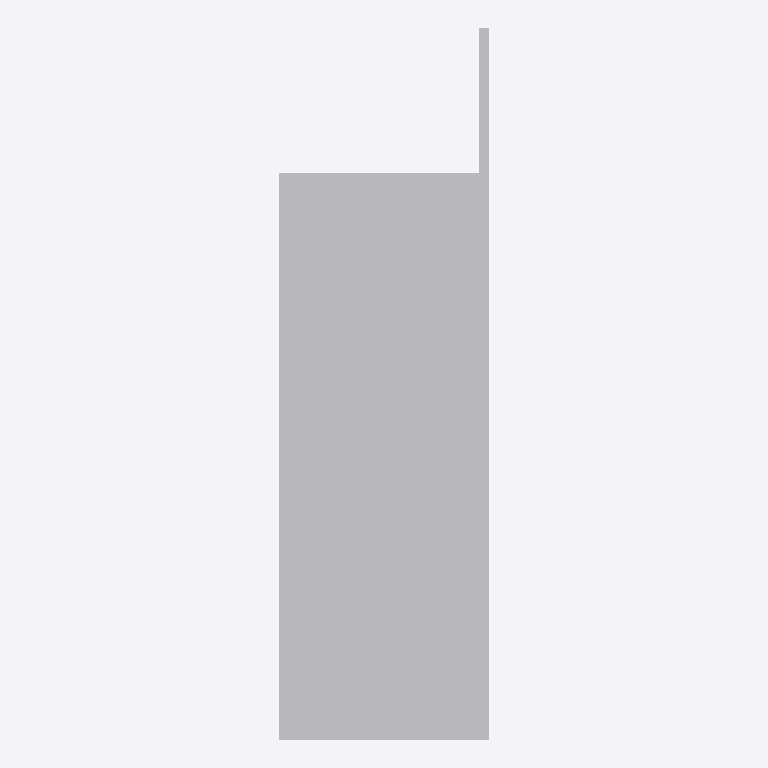
Plan cut of the same IFC building model at storey 'Level 1' (level 0.00 m, cut at 1.40 m), seen from above with north up, elements coloured by IFC class: 1 other element (light grey). No cut surface shows.
Extent 0.052 m × 0.177 m × 0.091 m (x, y, z). Storeys (1): Level 1 at 0.00 m. Elements (1): 1 IfcBuildingElementProxy.

HEADER;
FILE_DESCRIPTION(('ViewDefinition [CoordinationView]'),'2;1');
FILE_NAME('','2025-05-08T16:45:39',(''),(''),'The EXPRESS Data Manager Version 5.02.0100.07 : ','20140606_1530(x64) - Exporter 2015.0.2014.0606 -','');
FILE_SCHEMA(('IFC2X3'));
ENDSEC;
DATA;
#94=IFCPROJECT('2yLul87gL9fOfpfh9sWEiD',#41,'',$,$,'D:\\ES-25042542 EU BIM drawings for various UK product\\3D Contents\\Remove hole\\RFA 3D\\SFN-R.ifc','',(#83,#91),#78);
#370=IFCSITE('2yLul87gL9fOfpfh9sWEiF',#41,'Default',$,'',#369,$,$,.ELEMENT.,(42,24,53,508911),(-71,-15,-29,-58837),0.0,$,$);
#104=IFCBUILDING('2yLul87gL9fOfpfh9sWEiC',#41,'',$,$,#32,$,'',.ELEMENT.,$,$,#100);
#113=IFCBUILDINGSTOREY('2yLul87gL9fOfpfhA9Vn58',#41,'Level 1',$,$,#111,$,'Level 1',.ELEMENT.,0.0);
#262=IFCBUILDINGELEMENTPROXY('2eFtpeCnvBaQKXkHYjijMw',#41,'SFN-R:SFN-R:75219',$,'SFN-R',#260,#255,'75219',.ELEMENT.);
ENDSEC;
